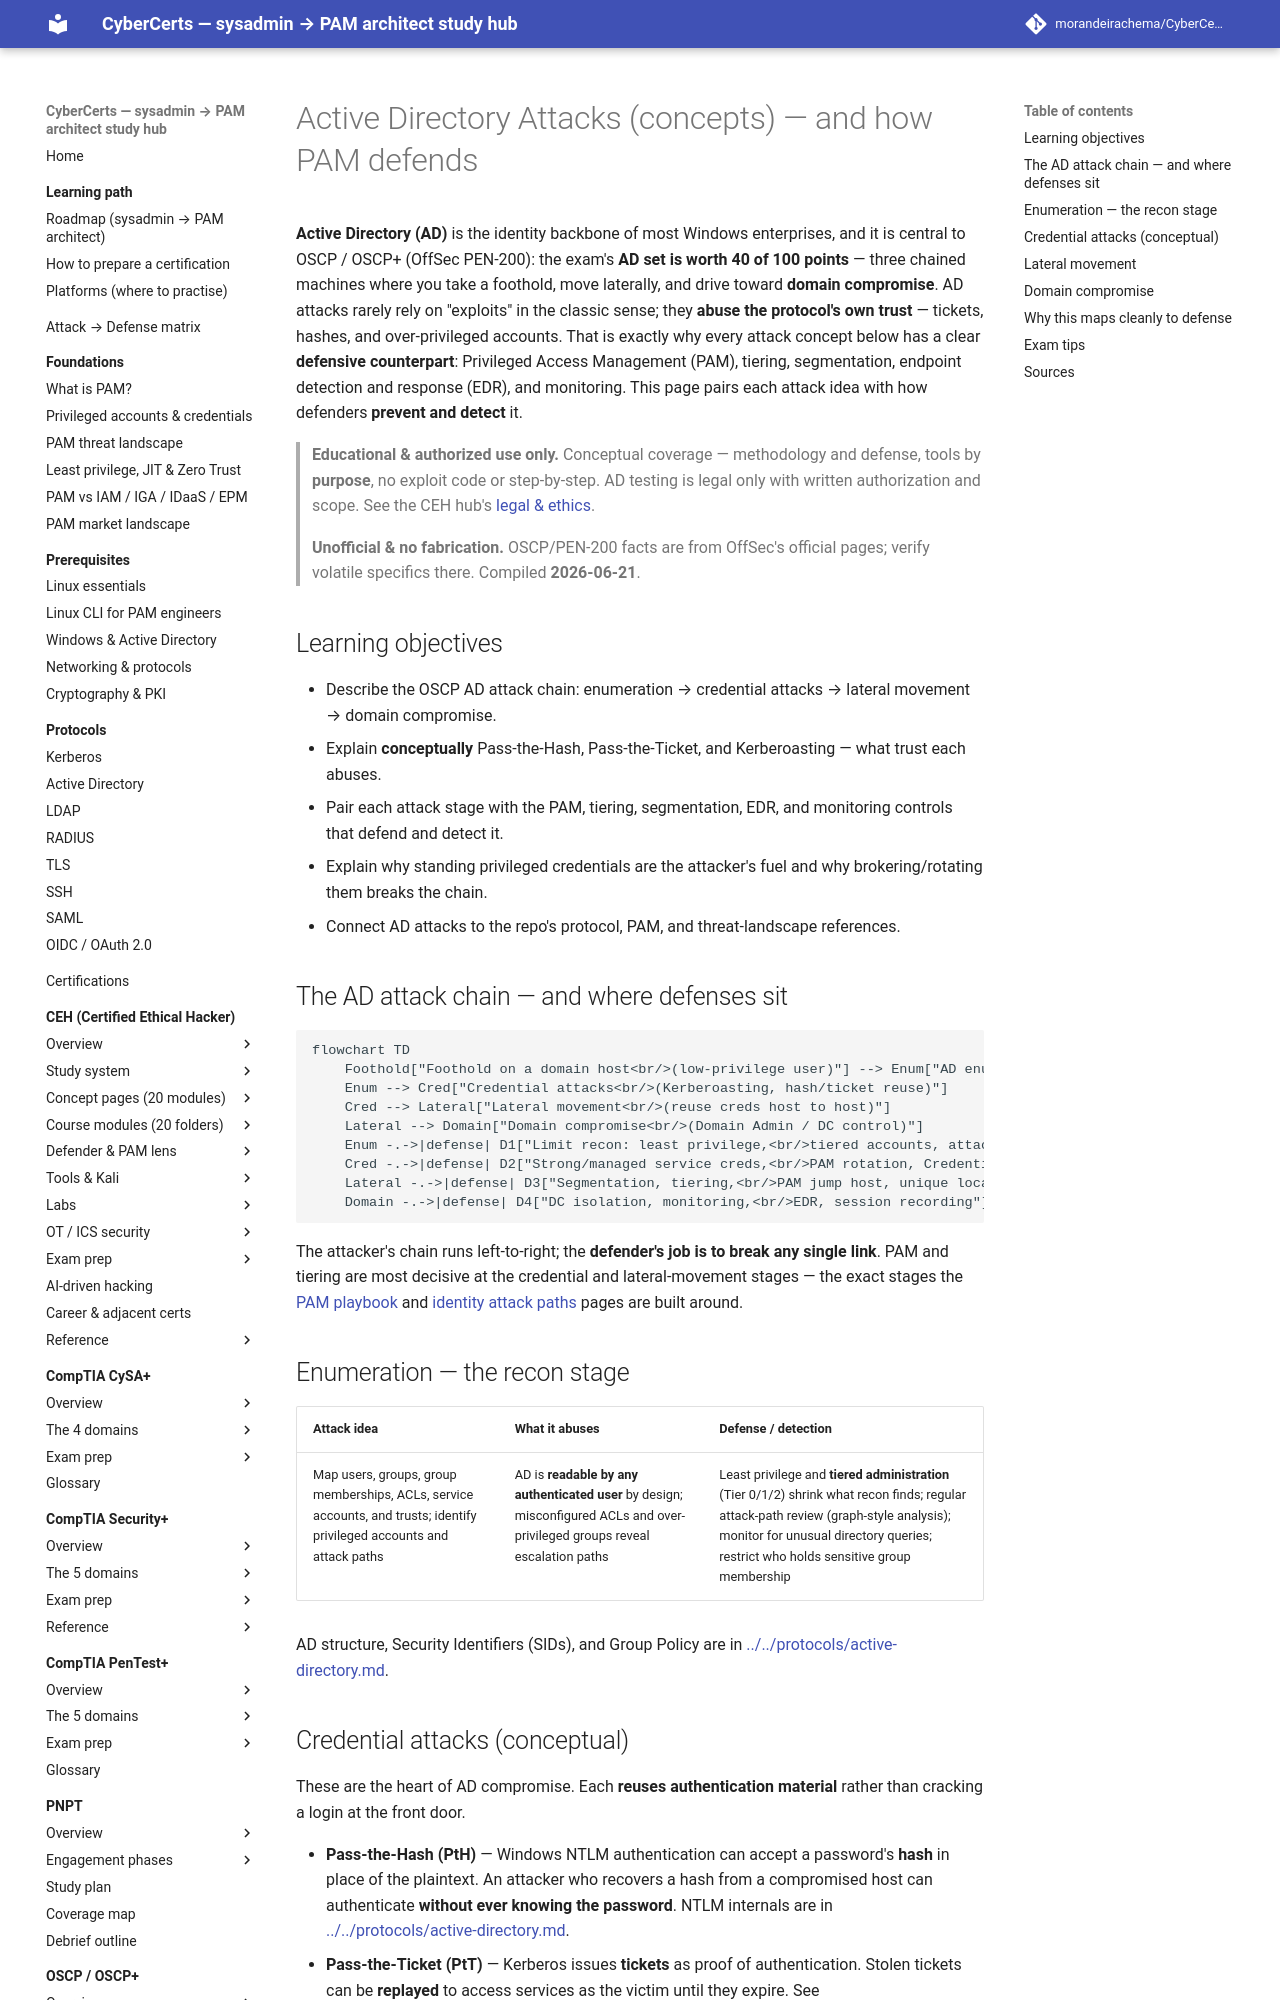

repository: morandeirachema/CyberCerts · page: certs/oscp/topics/05-active-directory-attacks/index.html · generator: mkdocs

# Active Directory Attacks (concepts) — and how PAM defends

**Active Directory (AD)** is the identity backbone of most Windows enterprises, and it is central to OSCP / OSCP+ (OffSec PEN-200): the exam's **AD set is worth 40 of 100 points** — three chained machines where you take a foothold, move laterally, and drive toward **domain compromise**. AD attacks rarely rely on "exploits" in the classic sense; they **abuse the protocol's own trust** — tickets, hashes, and over-privileged accounts. That is exactly why every attack concept below has a clear **defensive counterpart**: Privileged Access Management (PAM), tiering, segmentation, endpoint detection and response (EDR), and monitoring. This page pairs each attack idea with how defenders **prevent and detect** it.

> **Educational & authorized use only.** Conceptual coverage — methodology and defense, tools by **purpose**, no exploit code or step-by-step. AD testing is legal only with written authorization and scope. See the CEH hub's [legal & ethics](../../ceh/00-overview/legal-and-ethics.md).

> **Unofficial & no fabrication.** OSCP/PEN-200 facts are from OffSec's official pages; verify volatile specifics there. Compiled **2026-06-21**.

## Learning objectives

- Describe the OSCP AD attack chain: enumeration → credential attacks → lateral movement → domain compromise.
- Explain **conceptually** Pass-the-Hash, Pass-the-Ticket, and Kerberoasting — what trust each abuses.
- Pair each attack stage with the PAM, tiering, segmentation, EDR, and monitoring controls that defend and detect it.
- Explain why standing privileged credentials are the attacker's fuel and why brokering/rotating them breaks the chain.
- Connect AD attacks to the repo's protocol, PAM, and threat-landscape references.

## The AD attack chain — and where defenses sit

```mermaid
flowchart TD
    Foothold["Foothold on a domain host<br/>(low-privilege user)"] --> Enum["AD enumeration<br/>(users, groups, ACLs,<br/>service accounts, trusts)"]
    Enum --> Cred["Credential attacks<br/>(Kerberoasting, hash/ticket reuse)"]
    Cred --> Lateral["Lateral movement<br/>(reuse creds host to host)"]
    Lateral --> Domain["Domain compromise<br/>(Domain Admin / DC control)"]
    Enum -.->|defense| D1["Limit recon: least privilege,<br/>tiered accounts, attack-path review"]
    Cred -.->|defense| D2["Strong/managed service creds,<br/>PAM rotation, Credential Guard"]
    Lateral -.->|defense| D3["Segmentation, tiering,<br/>PAM jump host, unique local admin"]
    Domain -.->|defense| D4["DC isolation, monitoring,<br/>EDR, session recording"]
```

The attacker's chain runs left-to-right; the **defender's job is to break any single link**. PAM and tiering are most decisive at the credential and lateral-movement stages — the exact stages the [PAM playbook](../../ceh/defender-pam/pam-playbook.md) and [identity attack paths](../../ceh/defender-pam/identity-attack-paths.md) pages are built around.

## Enumeration — the recon stage

| Attack idea | What it abuses | Defense / detection |
| --- | --- | --- |
| Map users, groups, group memberships, ACLs, service accounts, and trusts; identify privileged accounts and attack paths | AD is **readable by any authenticated user** by design; misconfigured ACLs and over-privileged groups reveal escalation paths | Least privilege and **tiered administration** (Tier 0/1/2) shrink what recon finds; regular attack-path review (graph-style analysis); monitor for unusual directory queries; restrict who holds sensitive group membership |

AD structure, Security Identifiers (SIDs), and Group Policy are in [../../protocols/active-directory.md](../../../protocols/active-directory.md).
